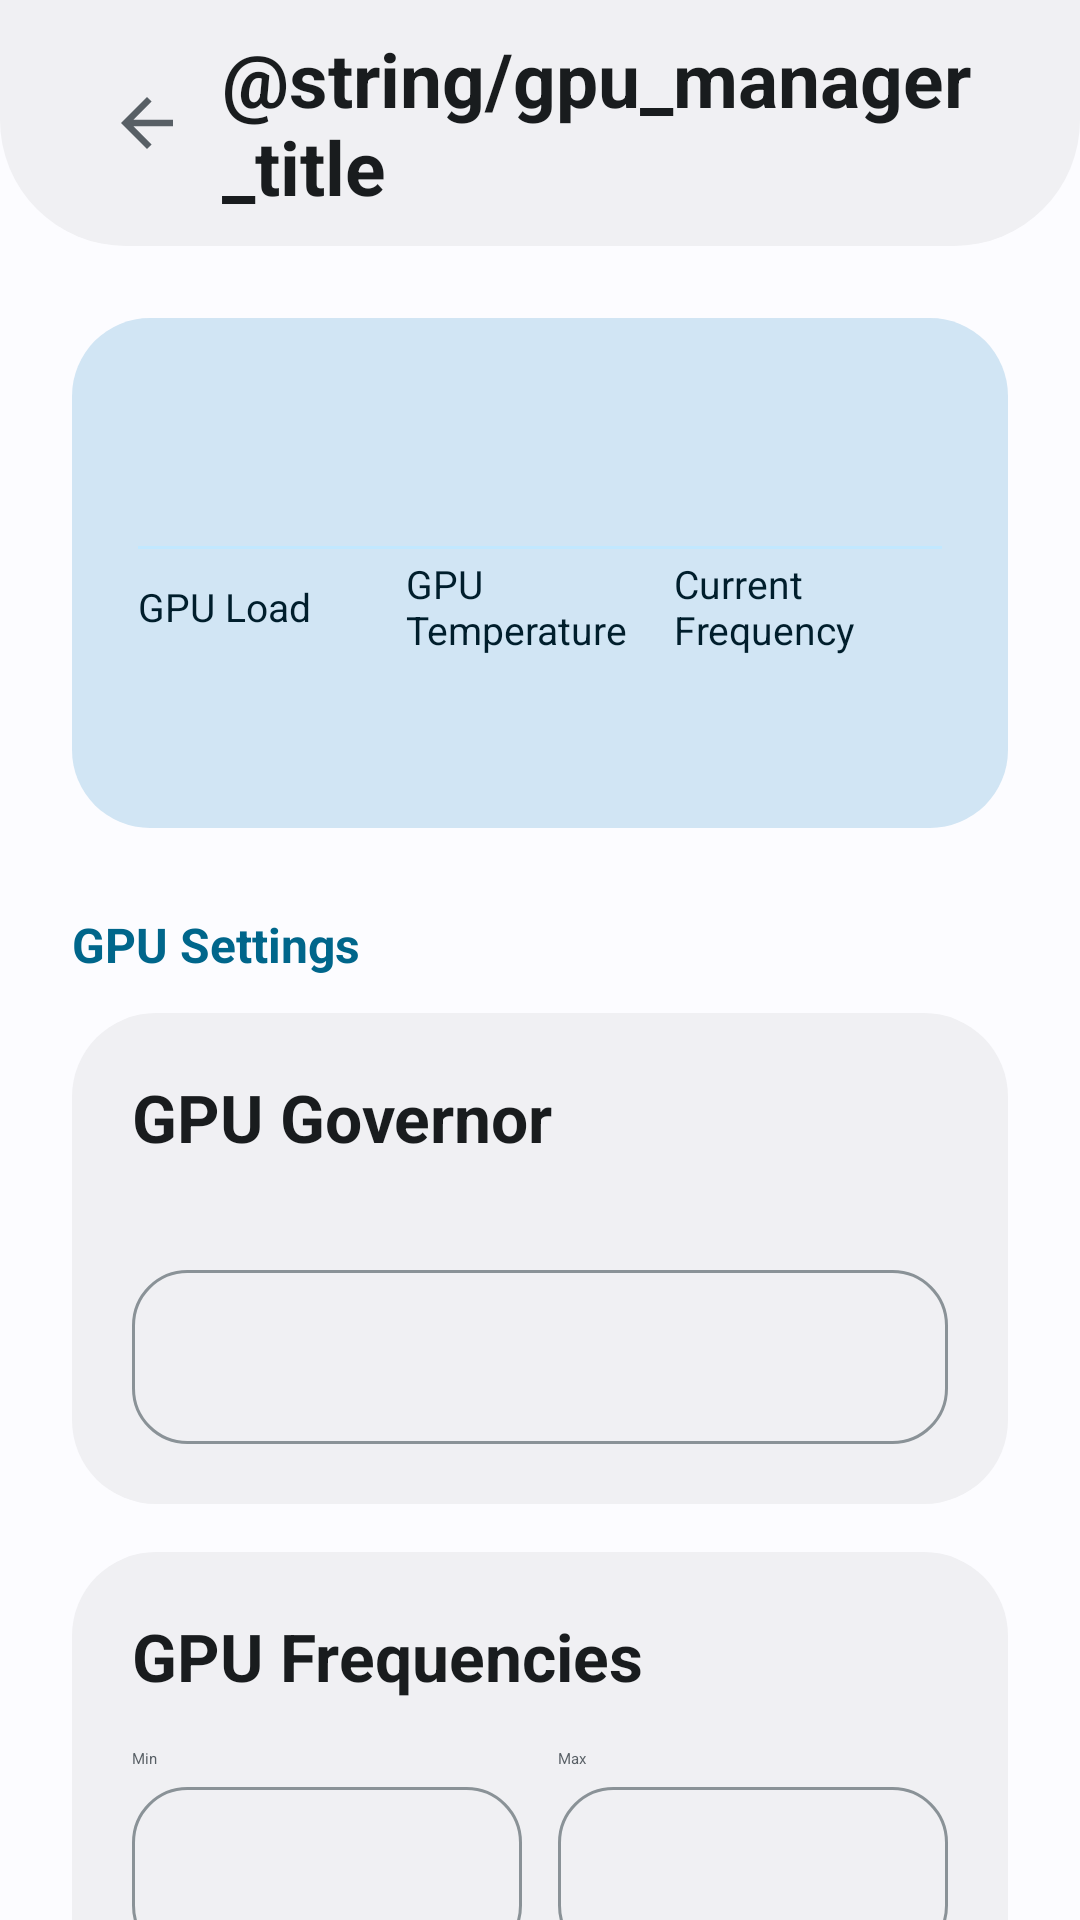

Android layout source for this screen:
<!-- AndroidManifest.xml: application theme Theme.SubSettingsBase -->
<!-- res/layout/activity_gpu_manager.xml -->
<?xml version="1.0" encoding="utf-8"?>
<LinearLayout xmlns:android="http://schemas.android.com/apk/res/android"
    android:layout_width="match_parent" android:layout_height="match_parent"
    android:orientation="vertical" android:background="@color/xp_background"
    android:fitsSystemWindows="true">

    <LinearLayout android:layout_width="match_parent" android:layout_height="82dp"
        android:gravity="center_vertical" android:paddingStart="24dp" android:paddingEnd="24dp"
        android:background="@drawable/xp_bg_header">
        <ImageButton android:id="@+id/xp_back" android:layout_width="50dp" android:layout_height="50dp"
            android:background="@android:color/transparent" android:padding="12dp"
            android:src="@drawable/ic_xp_arrow_back" android:tint="@color/xp_on_surface_secondary"
            android:contentDescription="@android:string/cancel" />
        <TextView android:layout_width="0dp" android:layout_height="wrap_content" android:layout_weight="1"
            android:text="@string/gpu_manager_title" android:textColor="@color/xp_on_background"
            android:textSize="25sp" android:textStyle="bold" />
    </LinearLayout>

    <ScrollView android:layout_width="match_parent" android:layout_height="0dp" android:layout_weight="1"
        android:fillViewport="true" android:clipToPadding="false" android:overScrollMode="never">
        <LinearLayout android:layout_width="match_parent" android:layout_height="wrap_content"
            android:orientation="vertical" android:padding="24dp" android:paddingBottom="40dp">

            <LinearLayout android:layout_width="match_parent" android:layout_height="170dp"
                android:orientation="vertical" android:padding="22dp" android:background="@drawable/xp_bg_hero">
                <TextView android:id="@+id/gpu_model" android:layout_width="wrap_content" android:layout_height="wrap_content"
                    android:textColor="@color/xp_hero_text" android:textSize="27sp" android:textStyle="bold" />
                <View android:layout_width="match_parent" android:layout_height="1dp" android:layout_marginTop="18dp"
                    android:background="@color/xp_accent_soft" />
                <LinearLayout android:layout_width="match_parent" android:layout_height="0dp" android:layout_weight="1"
                    android:gravity="center_vertical" android:orientation="horizontal">
                    <LinearLayout android:layout_width="0dp" android:layout_height="wrap_content" android:layout_weight="1" android:orientation="vertical">
                        <TextView android:layout_width="wrap_content" android:layout_height="wrap_content" android:text="GPU Load" android:textColor="@color/xp_on_accent_container" android:textSize="13sp" />
                        <TextView android:id="@+id/gpu_load" android:layout_width="wrap_content" android:layout_height="wrap_content" android:textColor="@color/xp_hero_text" android:textSize="24sp" android:textStyle="bold" />
                    </LinearLayout>
                    <LinearLayout android:layout_width="0dp" android:layout_height="wrap_content" android:layout_weight="1" android:orientation="vertical">
                        <TextView android:layout_width="wrap_content" android:layout_height="wrap_content" android:text="GPU Temperature" android:textColor="@color/xp_on_accent_container" android:textSize="13sp" />
                        <TextView android:id="@+id/gpu_temp" android:layout_width="wrap_content" android:layout_height="wrap_content" android:textColor="@color/xp_hero_text" android:textSize="24sp" android:textStyle="bold" />
                    </LinearLayout>
                    <LinearLayout android:layout_width="0dp" android:layout_height="wrap_content" android:layout_weight="1" android:orientation="vertical">
                        <TextView android:layout_width="wrap_content" android:layout_height="wrap_content" android:text="Current Frequency" android:textColor="@color/xp_on_accent_container" android:textSize="13sp" />
                        <TextView android:id="@+id/gpu_freq" android:layout_width="wrap_content" android:layout_height="wrap_content" android:textColor="@color/xp_hero_text" android:textSize="24sp" android:textStyle="bold" />
                    </LinearLayout>
                </LinearLayout>
            </LinearLayout>

            <TextView android:layout_width="wrap_content" android:layout_height="wrap_content" android:layout_marginTop="28dp"
                android:layout_marginBottom="12dp" android:text="GPU Settings" android:textColor="@color/xp_accent" android:textSize="16sp" android:textStyle="bold" />

            <LinearLayout android:layout_width="match_parent" android:layout_height="wrap_content" android:orientation="vertical"
                android:padding="20dp" android:background="@drawable/xp_bg_card">
                <TextView android:layout_width="wrap_content" android:layout_height="wrap_content" android:text="GPU Governor"
                    android:textColor="@color/xp_on_background" android:textSize="22sp" android:textStyle="bold" />
                <TextView android:id="@+id/gpu_governor_active" android:layout_width="wrap_content" android:layout_height="wrap_content"
                    android:layout_marginTop="2dp" android:textColor="@color/xp_accent" android:textSize="15sp" />
                <Spinner android:id="@+id/gpu_governor" android:layout_width="match_parent" android:layout_height="58dp"
                    android:layout_marginTop="14dp" android:background="@drawable/xp_bg_spinner" android:popupBackground="@color/xp_surface_alt" />
            </LinearLayout>

            <LinearLayout android:layout_width="match_parent" android:layout_height="wrap_content" android:layout_marginTop="16dp"
                android:orientation="vertical" android:padding="20dp" android:background="@drawable/xp_bg_card">
                <TextView android:layout_width="wrap_content" android:layout_height="wrap_content" android:text="GPU Frequencies"
                    android:textColor="@color/xp_on_background" android:textSize="22sp" android:textStyle="bold" />
                <LinearLayout android:layout_width="match_parent" android:layout_height="wrap_content" android:layout_marginTop="16dp" android:orientation="horizontal">
                    <LinearLayout android:layout_width="0dp" android:layout_height="wrap_content" android:layout_weight="1" android:orientation="vertical">
                        <TextView android:layout_width="wrap_content" android:layout_height="wrap_content" android:text="Min" android:textColor="@color/xp_on_surface_secondary" />
                        <Spinner android:id="@+id/gpu_min" android:layout_width="match_parent" android:layout_height="58dp" android:layout_marginTop="6dp" android:background="@drawable/xp_bg_spinner" android:popupBackground="@color/xp_surface_alt" />
                    </LinearLayout>
                    <LinearLayout android:layout_width="0dp" android:layout_height="wrap_content" android:layout_weight="1" android:layout_marginStart="12dp" android:orientation="vertical">
                        <TextView android:layout_width="wrap_content" android:layout_height="wrap_content" android:text="Max" android:textColor="@color/xp_on_surface_secondary" />
                        <Spinner android:id="@+id/gpu_max" android:layout_width="match_parent" android:layout_height="58dp" android:layout_marginTop="6dp" android:background="@drawable/xp_bg_spinner" android:popupBackground="@color/xp_surface_alt" />
                    </LinearLayout>
                </LinearLayout>
            </LinearLayout>

            <TextView android:layout_width="wrap_content" android:layout_height="wrap_content" android:layout_marginTop="28dp" android:layout_marginBottom="12dp"
                android:text="Power Settings" android:textColor="@color/xp_accent" android:textSize="16sp" android:textStyle="bold" />

            <LinearLayout android:layout_width="match_parent" android:layout_height="wrap_content" android:orientation="vertical">
                <Switch android:id="@+id/gpu_force_clk" style="@style/XiaomiPartsSwitchCard" android:text="Force Clock On\nKeep GPU clock always on" />
                <Switch android:id="@+id/gpu_force_bus" style="@style/XiaomiPartsSwitchCard" android:text="Force Bus On\nKeep GPU bus always on" />
                <Switch android:id="@+id/gpu_force_rail" style="@style/XiaomiPartsSwitchCard" android:text="Force Rail On\nKeep GPU power rail always on" />
                <Switch android:id="@+id/gpu_force_no_nap" style="@style/XiaomiPartsSwitchCard" android:text="Force No Nap\nDisable GPU napping between frames" />
                <Switch android:id="@+id/gpu_bus_split" style="@style/XiaomiPartsSwitchCard" android:text="Bus Split\nEnable GPU bus splitting" />
            </LinearLayout>

            <TextView android:layout_width="wrap_content" android:layout_height="wrap_content" android:layout_marginTop="28dp" android:layout_marginBottom="12dp"
                android:text="Thermal Status" android:textColor="@color/xp_accent" android:textSize="16sp" android:textStyle="bold" />
            <LinearLayout android:layout_width="match_parent" android:layout_height="94dp" android:gravity="center_vertical" android:padding="20dp" android:background="@drawable/xp_bg_card">
                <LinearLayout android:layout_width="0dp" android:layout_height="wrap_content" android:layout_weight="1" android:orientation="vertical">
                    <TextView android:layout_width="wrap_content" android:layout_height="wrap_content" android:text="Thermal Power Level" android:textColor="@color/xp_on_background" android:textSize="20sp" android:textStyle="bold" />
                    <TextView android:layout_width="wrap_content" android:layout_height="wrap_content" android:text="Current thermal power level" android:textColor="@color/xp_on_surface_secondary" android:textSize="13sp" />
                </LinearLayout>
                <TextView android:id="@+id/gpu_thermal_level" android:layout_width="wrap_content" android:layout_height="wrap_content" android:paddingStart="16dp" android:paddingTop="8dp" android:paddingEnd="16dp" android:paddingBottom="8dp" android:background="@drawable/xp_bg_danger" android:textColor="@color/xp_on_danger" android:textStyle="bold" />
            </LinearLayout>

            <Switch android:id="@+id/gpu_apply_boot" style="@style/XiaomiPartsSwitchCard" android:layout_marginTop="16dp"
                android:text="Apply on Boot\nAutomatically apply these settings when the device boots" />

            <LinearLayout android:layout_width="match_parent" android:layout_height="wrap_content" android:layout_marginTop="18dp" android:gravity="end" android:orientation="horizontal">
                <Button android:id="@+id/gpu_reset" android:layout_width="wrap_content" android:layout_height="56dp" android:text="Reset" android:textAllCaps="false" android:textColor="@color/xp_on_danger" android:background="@drawable/xp_bg_danger" />
                <Button android:id="@+id/gpu_apply" android:layout_width="wrap_content" android:layout_height="56dp" android:layout_marginStart="12dp" android:text="Apply Settings" android:textAllCaps="false" android:textColor="@color/xp_on_background" android:background="@drawable/xp_bg_card_alt" />
            </LinearLayout>
        </LinearLayout>
    </ScrollView>
</LinearLayout>
<!-- resources referenced by this layout -->
<resources>
  <color name="xp_accent">@android:color/system_accent1_600</color>
  <color name="xp_accent_soft">@android:color/system_accent1_100</color>
  <color name="xp_background">@android:color/system_neutral1_10</color>
  <color name="xp_hero_text">@android:color/system_accent2_900</color>
  <color name="xp_on_accent_container">@android:color/system_accent1_900</color>
  <color name="xp_on_background">@android:color/system_neutral1_900</color>
  <color name="xp_on_danger">#FFFFFFFF</color>
  <color name="xp_on_surface_secondary">@android:color/system_neutral2_600</color>
  <color name="xp_surface_alt">@android:color/system_neutral2_100</color>
  <!-- drawable ic_xp_arrow_back (drawable) -->
  <vector xmlns:android="http://schemas.android.com/apk/res/android" android:width="24dp" android:height="24dp" android:viewportWidth="24" android:viewportHeight="24">
      <path android:fillColor="@color/xp_on_accent" android:pathData="M20,11H7.83l5.59,-5.59L12,4l-8,8 8,8 1.42,-1.41L7.83,13H20v-2z" />
  </vector>
  <!-- drawable xp_bg_card (drawable) -->
  <shape xmlns:android="http://schemas.android.com/apk/res/android" android:shape="rectangle">
      <solid android:color="@color/xp_surface" />
      <corners android:radius="28dp" />
  </shape>
  <!-- drawable xp_bg_card_alt (drawable) -->
  <shape xmlns:android="http://schemas.android.com/apk/res/android" android:shape="rectangle">
      <solid android:color="@color/xp_surface_alt" />
      <corners android:radius="28dp" />
  </shape>
  <!-- drawable xp_bg_danger (drawable) -->
  <?xml version="1.0" encoding="utf-8"?>
  <shape xmlns:android="http://schemas.android.com/apk/res/android" android:shape="rectangle">
      <solid android:color="@color/xp_danger" />
      <corners android:radius="24dp" />
  </shape>
  <!-- drawable xp_bg_header (drawable) -->
  <shape xmlns:android="http://schemas.android.com/apk/res/android" android:shape="rectangle">
      <solid android:color="@color/xp_surface" />
      <corners android:bottomLeftRadius="42dp" android:bottomRightRadius="42dp" />
  </shape>
  <!-- drawable xp_bg_hero (drawable) -->
  <shape xmlns:android="http://schemas.android.com/apk/res/android" android:shape="rectangle">
      <solid android:color="@color/xp_hero" />
      <corners android:radius="26dp" />
  </shape>
  <!-- drawable xp_bg_spinner (drawable) -->
  <?xml version="1.0" encoding="utf-8"?>
  <shape xmlns:android="http://schemas.android.com/apk/res/android" android:shape="rectangle">
      <solid android:color="@color/xp_surface" />
      <stroke android:width="1dp" android:color="@color/xp_outline" />
      <corners android:radius="18dp" />
      <padding android:left="14dp" android:top="10dp" android:right="14dp" android:bottom="10dp" />
  </shape>
  <style name="XiaomiPartsSwitchCard">
          <item name="android:layout_width">match_parent</item>
          <item name="android:layout_height">96dp</item>
          <item name="android:layout_marginBottom">12dp</item>
          <item name="android:paddingStart">20dp</item>
          <item name="android:paddingEnd">20dp</item>
          <item name="android:gravity">center_vertical</item>
          <item name="android:background">@drawable/xp_bg_card</item>
          <item name="android:textColor">@color/xp_on_background</item>
          <item name="android:textSize">17sp</item>
          <item name="android:fontFamily">sans</item>
          <item name="android:thumbTint">@color/xp_switch_thumb</item>
          <item name="android:trackTint">@color/xp_switch_track</item>
          <item name="android:showText">false</item>
      </style>
  <color name="xp_on_accent">@android:color/system_accent1_0</color>
  <color name="xp_surface">@android:color/system_neutral1_50</color>
  <color name="xp_danger">#B3261E</color>
  <color name="xp_hero">@android:color/system_accent2_100</color>
  <color name="xp_outline">@android:color/system_neutral2_400</color>
</resources>
